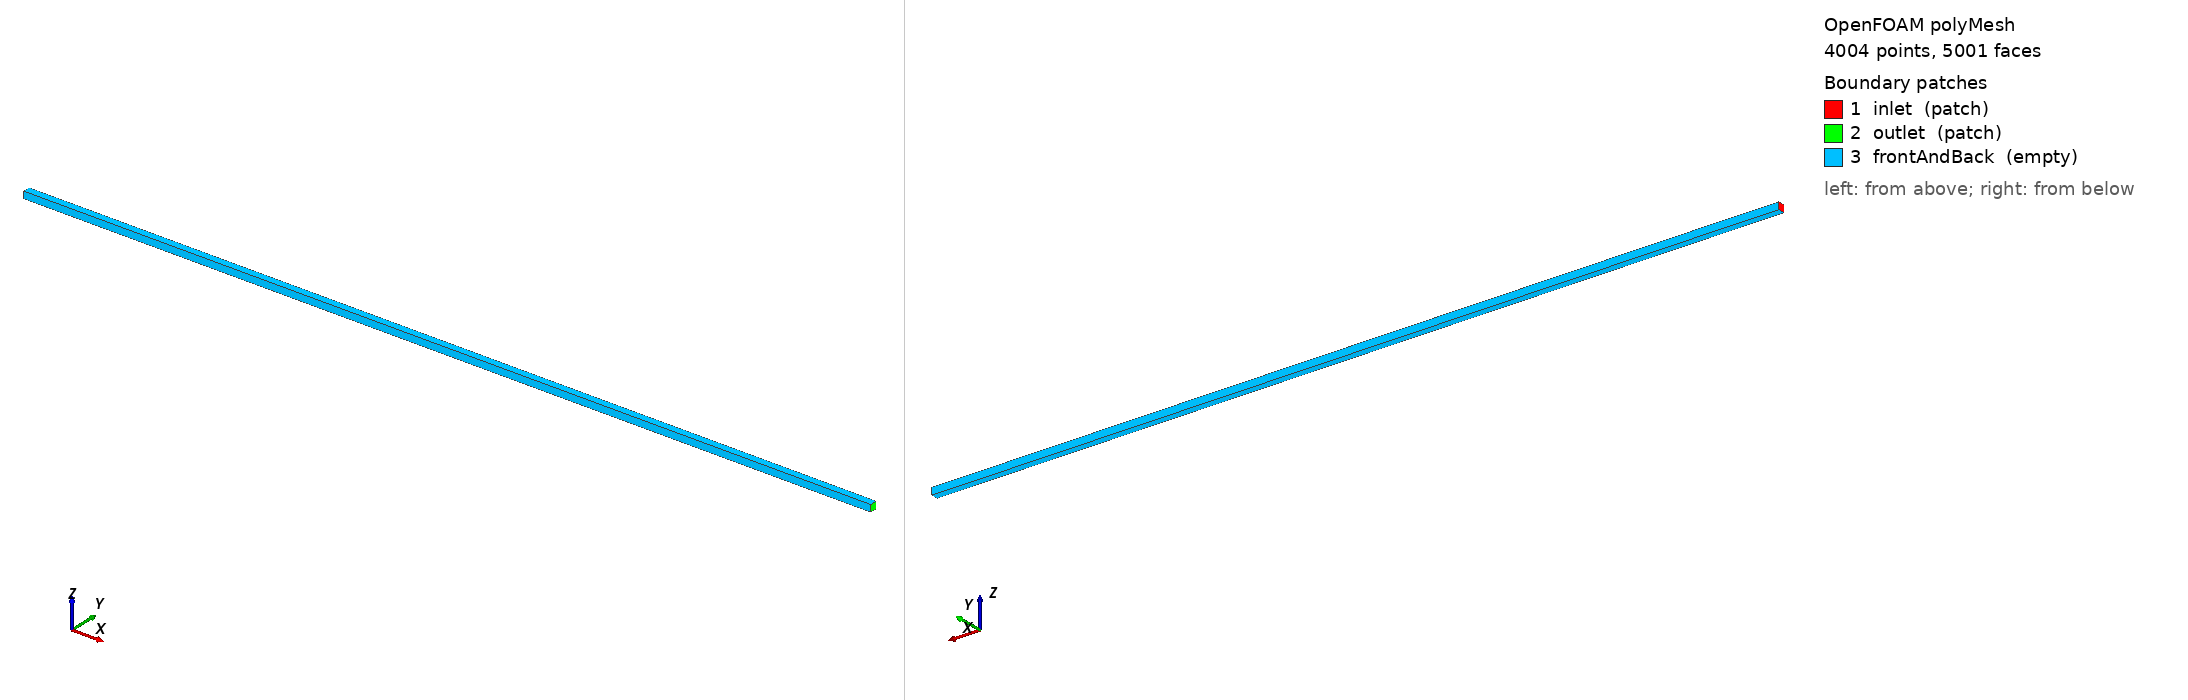

OpenFOAM case: the committed polyMesh, 4004 points, 5001 faces. Boundary patches (legend numbers): 1 inlet (patch), 2 outlet (patch), 3 frontAndBack (empty). Left view from above one corner, right view from below the opposite corner. Boundary conditions: 0 field file(s) under 0/; 0 of 3 drawn patches have an entry in a shipped field file.

=== constant/polyMesh/boundary ===
/*--------------------------------*- C++ -*----------------------------------*\
| =========                 |                                                 |
| \\      /  F ield         | OpenFOAM: The Open Source CFD Toolbox           |
|  \\    /   O peration     | Version:  2406                                  |
|   \\  /    A nd           | Website:  www.openfoam.com                      |
|    \\/     M anipulation  |                                                 |
\*---------------------------------------------------------------------------*/
FoamFile
{
    version     2.0;
    format      ascii;
    arch        "LSB;label=32;scalar=64";
    class       polyBoundaryMesh;
    location    "constant/polyMesh";
    object      boundary;
}
// * * * * * * * * * * * * * * * * * * * * * * * * * * * * * * * * * * * * * //

3
(
    inlet
    {
        type            patch;
        nFaces          1;
        startFace       999;
    }
    outlet
    {
        type            patch;
        nFaces          1;
        startFace       1000;
    }
    frontAndBack
    {
        type            empty;
        inGroups        1(empty);
        nFaces          4000;
        startFace       1001;
    }
)

// ************************************************************************* //


Also in the case, not shown: constant/polyMesh/faces (numeric list); constant/polyMesh/owner (numeric list); constant/polyMesh/points (numeric list).
